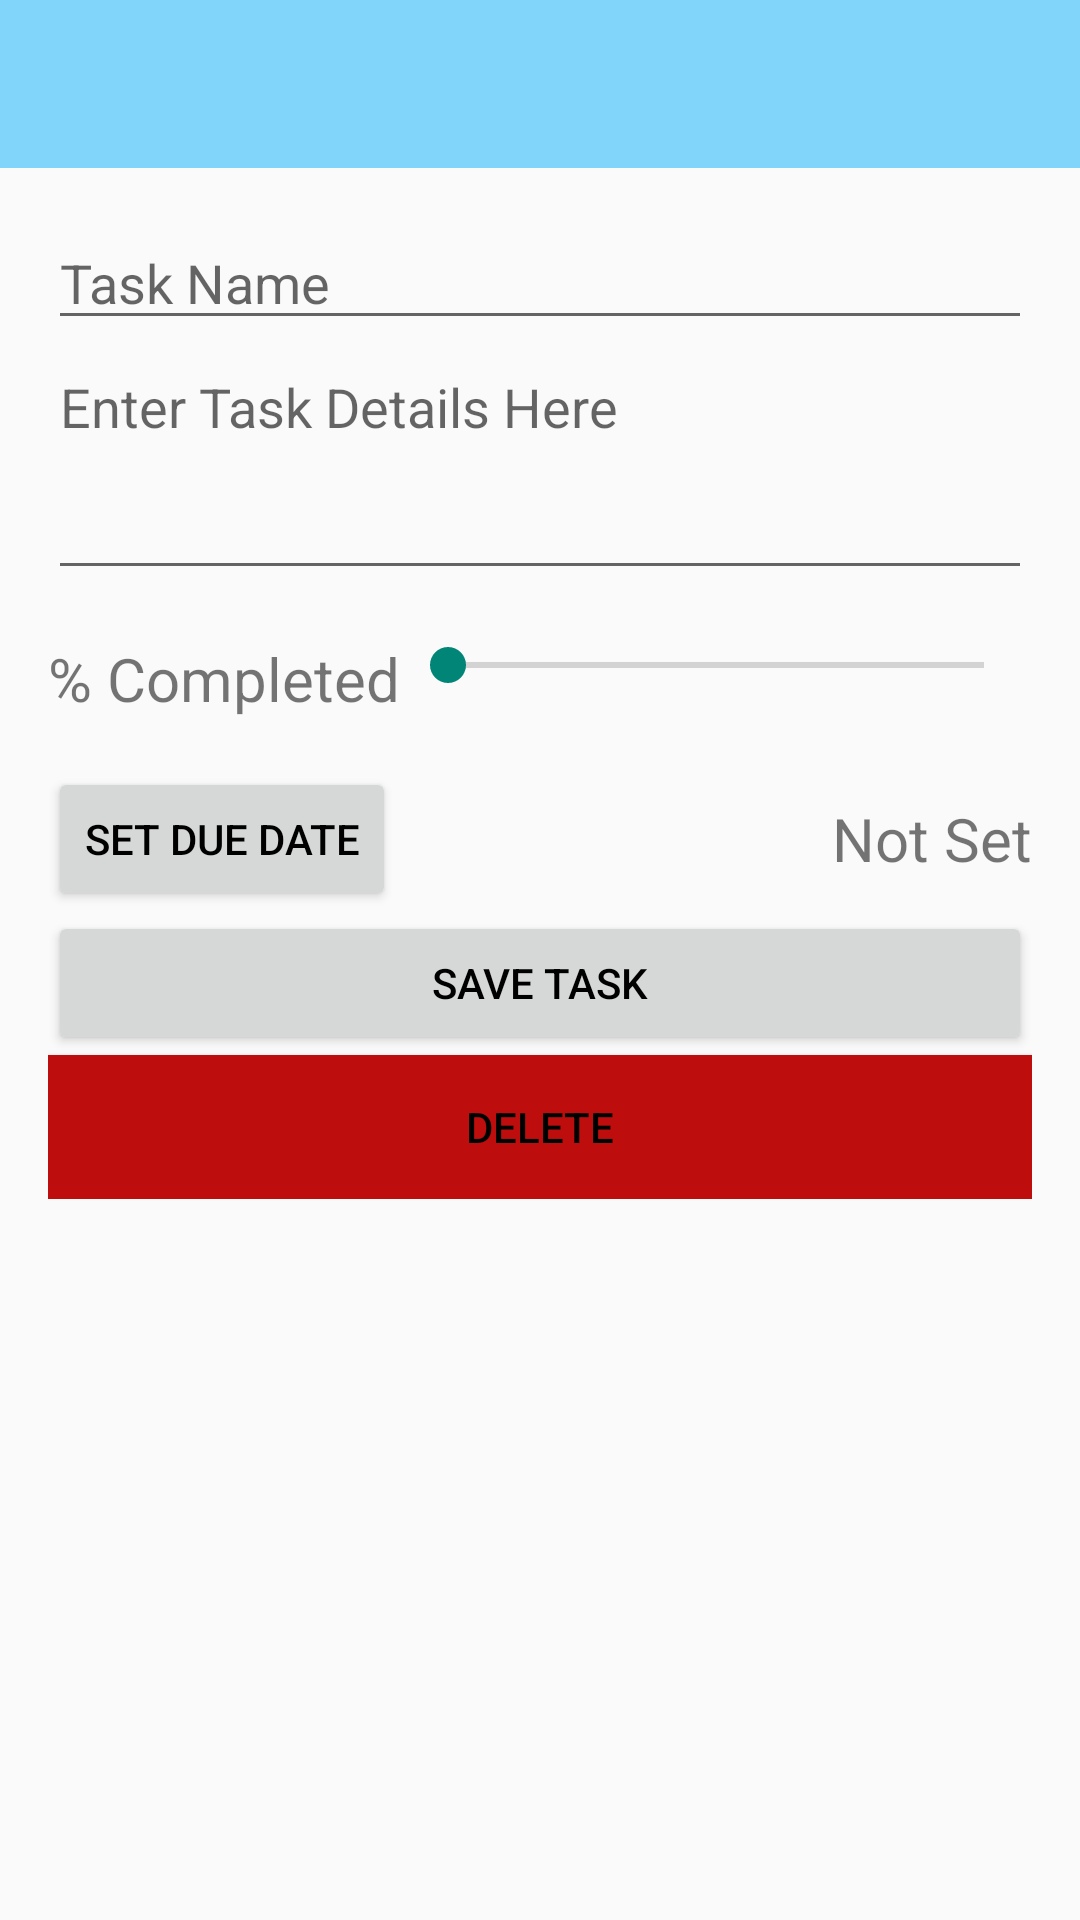

Here is an Android app screen rendered from its layout file. Give the layout XML and the strings, colors and styles it references.
<!-- AndroidManifest.xml: activity theme AppTheme -->
<!-- res/layout/activity_update_task.xml -->
<?xml version="1.0" encoding="utf-8"?>
<LinearLayout xmlns:android="http://schemas.android.com/apk/res/android"
xmlns:app="http://schemas.android.com/apk/res-auto"
xmlns:tools="http://schemas.android.com/tools"
android:layout_width="match_parent"
android:layout_height="match_parent"
android:orientation="vertical"
tools:context="com.cse110.team1.todoapp.UpdateTaskActivity">

<android.support.v7.widget.Toolbar
    android:id="@+id/toolbar"
    android:layout_width="match_parent"
    android:layout_height="?attr/actionBarSize"
    android:background="?attr/colorPrimary"
    android:theme="@style/ThemeOverlay.AppCompat.ActionBar"
    app:popupTheme="@style/ThemeOverlay.AppCompat.Light" />


<ScrollView
    android:layout_width="match_parent"
    android:layout_height="match_parent"
    android:fillViewport="false">

    <LinearLayout
        android:layout_width="match_parent"
        android:layout_height="wrap_content"
        android:orientation="vertical"
        android:paddingLeft="@dimen/activity_horizontal_margin"
        android:paddingRight="@dimen/activity_horizontal_margin"
        android:paddingTop="@dimen/activity_vertical_margin">

        <EditText
            android:id="@+id/task_field"
            android:layout_width="match_parent"
            android:layout_height="wrap_content"
            android:hint="@string/new_task_hint"
            android:inputType="textCapSentences"
            android:textColor="@color/new_task_text" />

        <EditText
            android:id="@+id/detail_field"
            android:layout_width="match_parent"
            android:layout_height="wrap_content"
            android:gravity="top"
            android:hint="@string/details_hint"
            android:lines="3"
            android:textColor="@color/new_task_text" />

        <LinearLayout
            android:layout_width="match_parent"
            android:layout_height="wrap_content"
            android:orientation="horizontal"
            android:paddingBottom="@dimen/activity_vertical_margin"
            android:paddingTop="@dimen/activity_vertical_margin">

            <TextView
                android:layout_width="wrap_content"
                android:layout_height="wrap_content"
                android:text="@string/progress_meter_text"
                android:id="@id/progessBar"
                android:textSize="@dimen/new_task_font_size" />

            <SeekBar
                android:id="@+id/progress_seek_bar"
                android:layout_width="match_parent"
                android:layout_height="wrap_content"
                android:max="100"
                android:progress="0" />

        </LinearLayout>

        <RelativeLayout
            android:layout_width="match_parent"
            android:layout_height="wrap_content">

            <Button
                android:id="@+id/date_button"
                android:layout_width="wrap_content"
                android:layout_height="wrap_content"
                android:onClick="promptDate"
                android:text="@string/due_date_button" />

            <TextView
                android:id="@+id/due_date_view"
                android:layout_width="wrap_content"
                android:layout_height="wrap_content"
                android:layout_alignParentRight="true"
                android:layout_centerVertical="true"
                android:textSize="@dimen/new_task_font_size"
                android:text="@string/date_not_set"/>

        </RelativeLayout>

        <Button
            android:layout_width="match_parent"
            android:layout_height="wrap_content"
            android:onClick="updateTask"
            android:text="@string/save_task_button" />

        <Button
            android:id="@+id/deleteTaskButton"
            android:layout_width="match_parent"
            android:layout_height="wrap_content"
            android:text="Delete"
            android:onClick="deleteTask"
            android:background="#bd0d0d" />


    </LinearLayout>

</ScrollView>
</LinearLayout>


    









    
    
    

    
        
        
        
        
        







<!-- res/layout/content_update_task.xml (included above) -->
<?xml version="1.0" encoding="utf-8"?>
<RelativeLayout xmlns:android="http://schemas.android.com/apk/res/android"
    xmlns:app="http://schemas.android.com/apk/res-auto"
    xmlns:tools="http://schemas.android.com/tools"
    android:layout_width="match_parent"
    android:layout_height="match_parent"
    android:paddingBottom="@dimen/activity_vertical_margin"
    android:paddingLeft="@dimen/activity_horizontal_margin"
    android:paddingRight="@dimen/activity_horizontal_margin"
    android:paddingTop="@dimen/activity_vertical_margin"
    app:layout_behavior="@string/appbar_scrolling_view_behavior"
    tools:context="com.cse110.team1.todoapp.UpdateTaskActivity"
    tools:showIn="@layout/activity_update_task">

</RelativeLayout>
<!-- resources referenced by this layout -->
<resources>
  <color name="new_task_text">#000000</color>
  <dimen name="activity_horizontal_margin">16dp</dimen>
  <dimen name="activity_vertical_margin">16dp</dimen>
  <dimen name="new_task_font_size">20sp</dimen>
  <string name="date_not_set">Not Set</string>
  <string name="details_hint">Enter Task Details Here</string>
  <string name="due_date_button">Set Due Date</string>
  <string name="new_task_hint">Task Name</string>
  <string name="progress_meter_text">% Completed</string>
  <string name="save_task_button">Save Task</string>
  <style name="AppTheme.AppBarOverlay" parent="ThemeOverlay.AppCompat.Dark.ActionBar" />
  <style name="AppTheme.PopupOverlay" parent="ThemeOverlay.AppCompat.Light" />
  <style name="AppTheme" parent="Theme.AppCompat.Light.NoActionBar">
          
  
          <item name="colorPrimary">@color/color_primary</item>
          <item name="colorPrimaryDark">@color/color_primary_dark</item>
          <item name="android:textColorPrimary">@color/menu_text</item>
  
      </style>
  <color name="color_primary">#81D4FA</color>
  <color name="color_primary_dark">#29B6F6</color>
  <color name="menu_text">#000000</color>
</resources>
